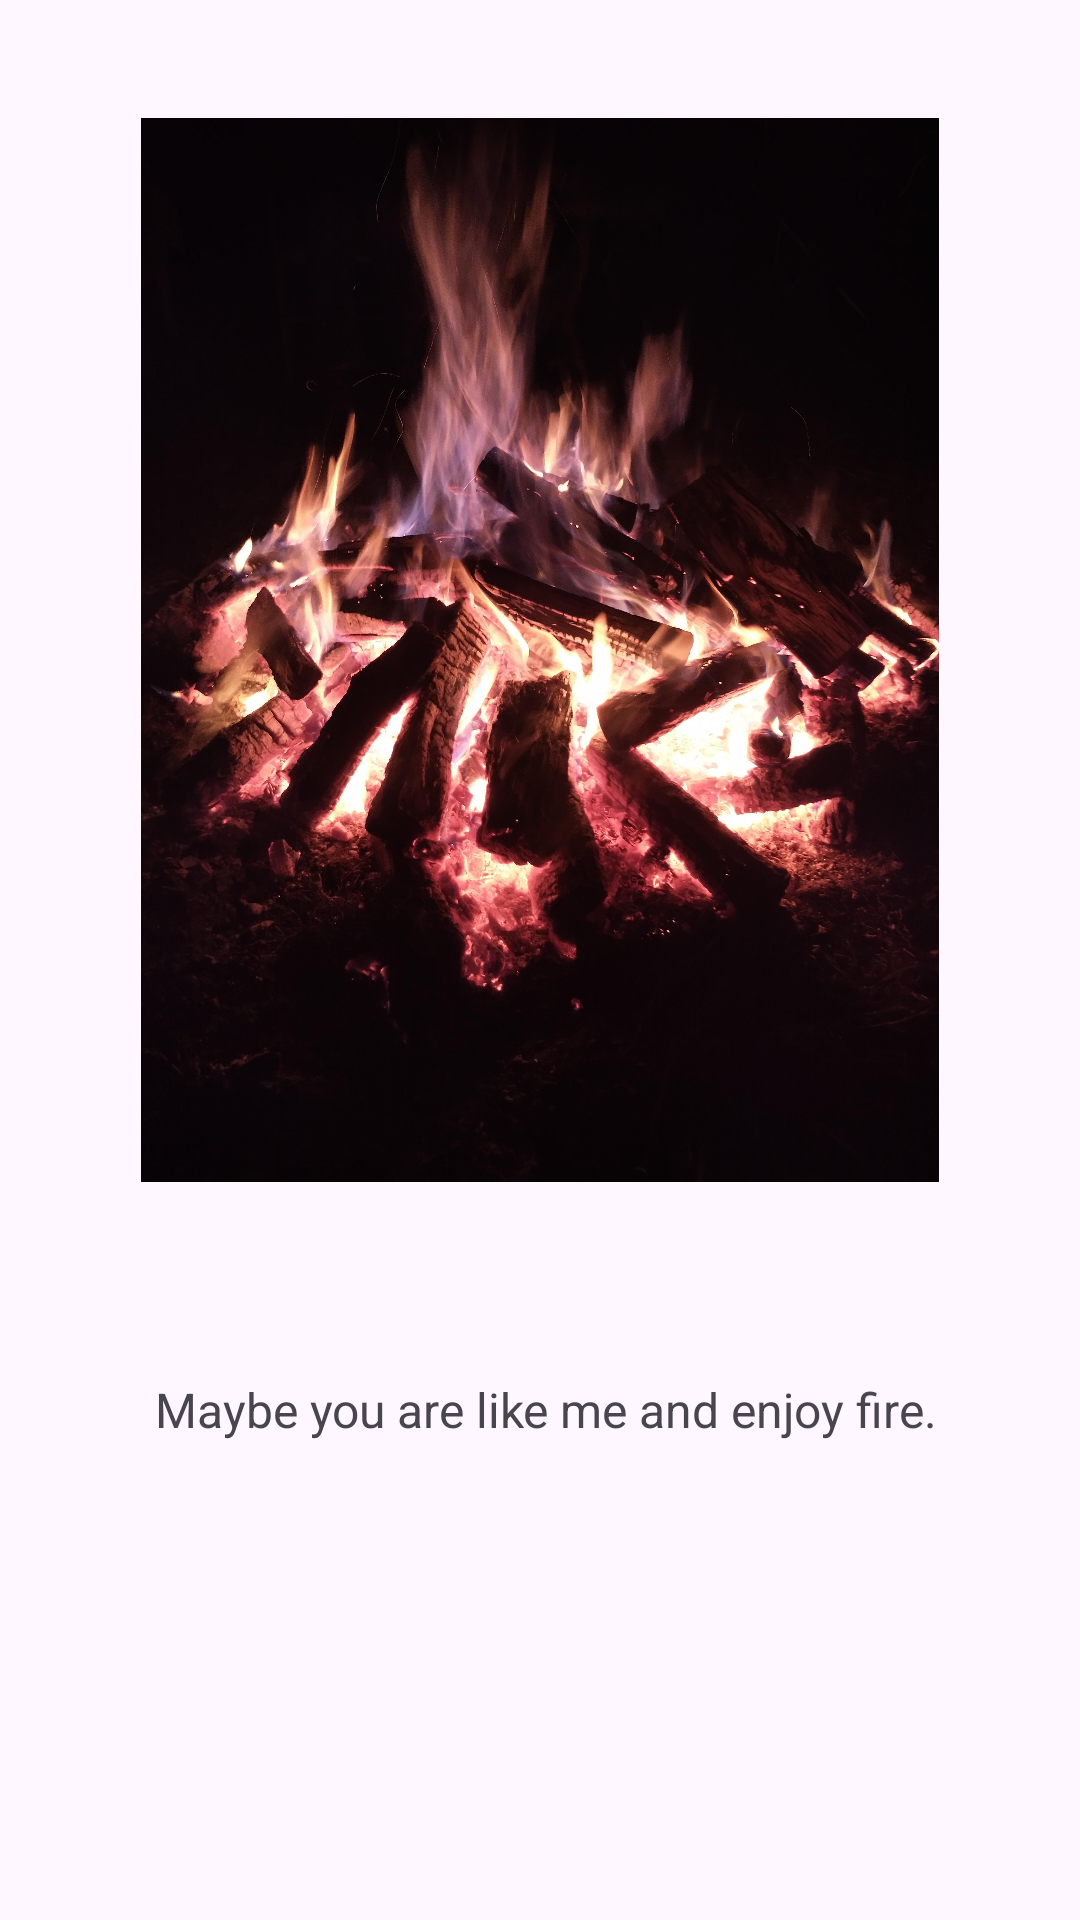

Reconstruct the res/layout file that produces this screen, plus the resources it refers to.
<!-- AndroidManifest.xml: application theme Theme.FabNSnackbar -->
<!-- res/layout/activity_main2.xml -->
<?xml version="1.0" encoding="utf-8"?>
<androidx.constraintlayout.widget.ConstraintLayout xmlns:android="http://schemas.android.com/apk/res/android"
    xmlns:app="http://schemas.android.com/apk/res-auto"
    xmlns:tools="http://schemas.android.com/tools"
    android:layout_width="match_parent"
    android:layout_height="match_parent"
    tools:context=".MainActivity2">

    <ImageView
        android:id="@+id/imageView3"
        android:layout_width="266dp"
        android:layout_height="401dp"
        android:layout_marginTop="16dp"
        app:layout_constraintEnd_toEndOf="parent"
        app:layout_constraintStart_toStartOf="parent"
        app:layout_constraintTop_toTopOf="parent"
        app:srcCompat="@drawable/fire" />

    <TextView
        android:id="@+id/textView2"
        android:layout_width="261dp"
        android:layout_height="50dp"
        android:layout_marginStart="77dp"
        android:layout_marginTop="42dp"
        android:layout_marginEnd="73dp"
        android:text="Maybe you are like me and enjoy fire."
        android:textSize="16sp"
        app:layout_constraintEnd_toEndOf="parent"
        app:layout_constraintStart_toStartOf="parent"
        app:layout_constraintTop_toBottomOf="@+id/imageView3" />
</androidx.constraintlayout.widget.ConstraintLayout>
<!-- resources referenced by this layout -->
<resources>
  <!-- drawable fire: jpeg bitmap (drawable, 659108 bytes) -->
  <style name="Theme.FabNSnackbar" parent="Base.Theme.FabNSnackbar" />
  <style name="Base.Theme.FabNSnackbar" parent="Theme.Material3.DayNight.NoActionBar">
          
          
      </style>
</resources>
